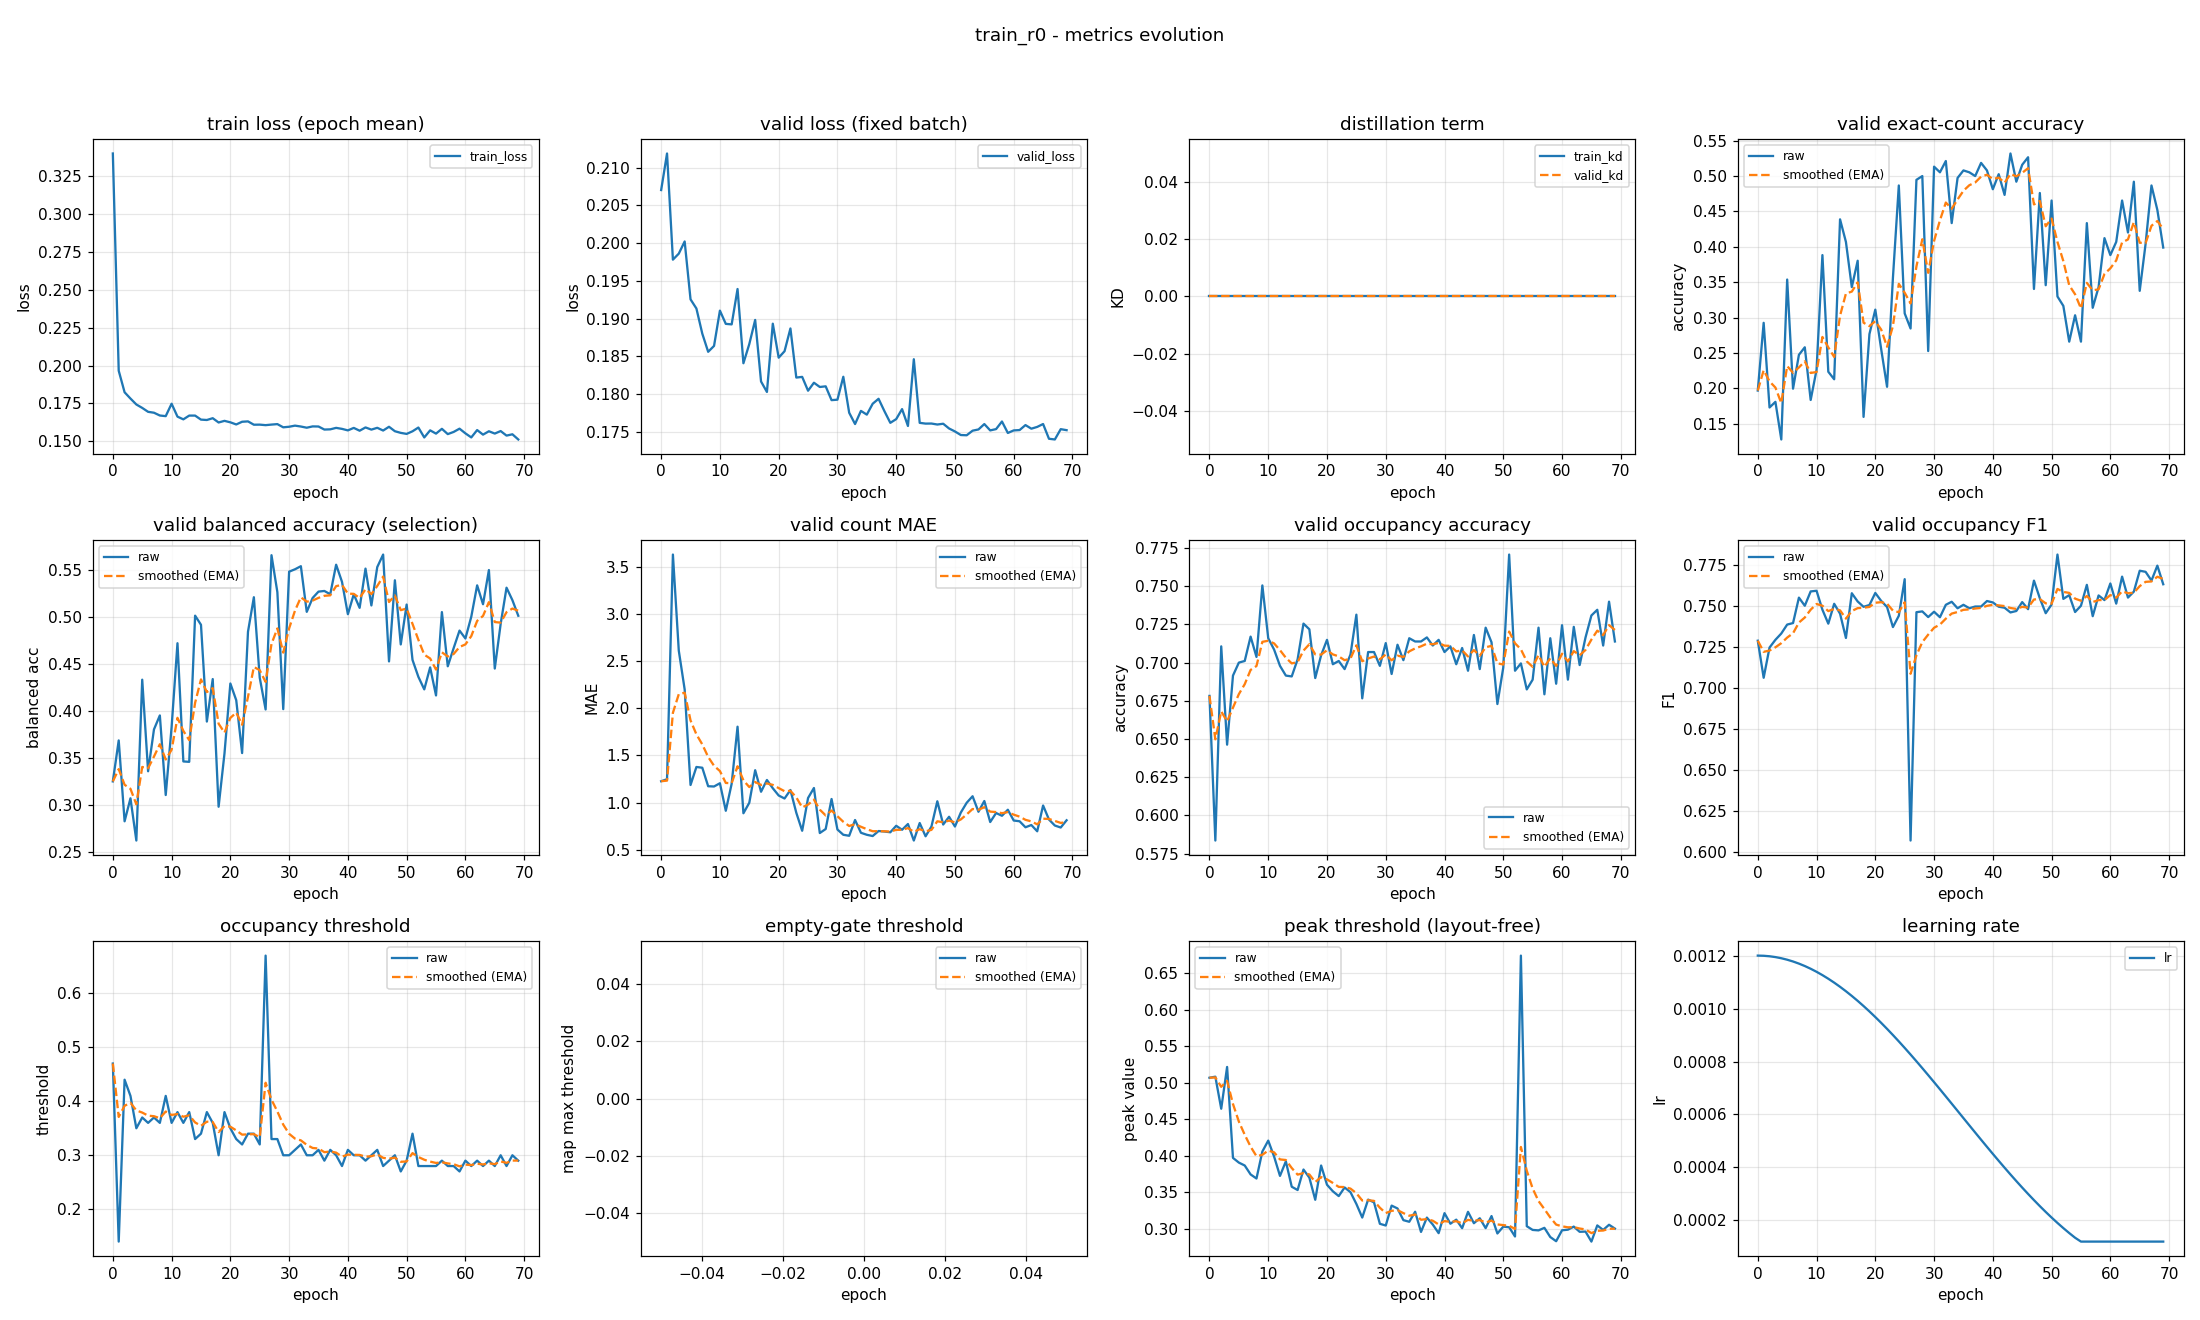

The data file committed next to this chart (first rows):
epoch, train_loss, valid_loss, train_kd, valid_kd, valid_accuracy, valid_accuracy_smoothed, valid_balanced_accuracy, valid_balanced_accuracy_smoothed, valid_mae, valid_mae_smoothed, valid_occupancy_accuracy, valid_occupancy_accuracy_smoothed, valid_occupancy_f1, valid_occupancy_f1_smoothed, valid_occupancy_threshold, valid_occupancy_threshold_smoothed, valid_empty_threshold, valid_empty_threshold_smoothed, valid_peak_threshold, valid_peak_threshold_smoothed, learning_rate
0, 0.3396, 0.207, 0.0, 0.0, 0.1968, 0.1968, 0.3251, 0.3251, 1.226, 1.226, 0.6782, 0.6782, 0.7286, 0.7286, 0.47, 0.47, nan, nan, 0.5068, 0.5068, 0.0012
1, 0.1966, 0.2119, 0.0, 0.0, 0.2926, 0.2255, 0.3687, 0.3382, 1.247, 1.232, 0.5835, 0.6498, 0.706, 0.7218, 0.14, 0.371, nan, nan, 0.5082, 0.5072, 0.001199
2, 0.1824, 0.1978, 0.0, 0.0, 0.1729, 0.2097, 0.2827, 0.3216, 3.636, 1.953, 0.7106, 0.668, 0.7244, 0.7226, 0.44, 0.3917, nan, nan, 0.4643, 0.4943, 0.001198
3, 0.1782, 0.1986, 0.0, 0.0, 0.1809, 0.2011, 0.3071, 0.3172, 2.614, 2.152, 0.6463, 0.6615, 0.7291, 0.7245, 0.41, 0.3972, nan, nan, 0.5216, 0.5025, 0.001194
4, 0.1743, 0.2002, 0.0, 0.0, 0.1277, 0.179, 0.2622, 0.3007, 2.202, 2.167, 0.6915, 0.6705, 0.733, 0.7271, 0.35, 0.383, nan, nan, 0.397, 0.4709, 0.00119
5, 0.1721, 0.1926, 0.0, 0.0, 0.3537, 0.2314, 0.4333, 0.3405, 1.186, 1.873, 0.7, 0.6794, 0.7384, 0.7305, 0.37, 0.3791, nan, nan, 0.3905, 0.4468, 0.001185
6, 0.1695, 0.1913, 0.0, 0.0, 0.1995, 0.2219, 0.3359, 0.3391, 1.378, 1.724, 0.7011, 0.6859, 0.7393, 0.7331, 0.36, 0.3734, nan, nan, 0.3866, 0.4287, 0.001178
7, 0.1689, 0.188, 0.0, 0.0, 0.2473, 0.2295, 0.3804, 0.3515, 1.37, 1.618, 0.717, 0.6952, 0.7548, 0.7396, 0.37, 0.3724, nan, nan, 0.3743, 0.4124, 0.00117
8, 0.1671, 0.1856, 0.0, 0.0, 0.258, 0.238, 0.3953, 0.3646, 1.173, 1.484, 0.7037, 0.6978, 0.7499, 0.7427, 0.36, 0.3687, nan, nan, 0.3688, 0.3993, 0.001161
9, 0.1667, 0.1864, 0.0, 0.0, 0.1835, 0.2217, 0.3106, 0.3484, 1.17, 1.39, 0.7505, 0.7136, 0.7586, 0.7475, 0.41, 0.3811, nan, nan, 0.4057, 0.4012, 0.00115
10, 0.1748, 0.1911, 0.0, 0.0, 0.2261, 0.223, 0.3829, 0.3588, 1.205, 1.334, 0.716, 0.7143, 0.759, 0.7509, 0.36, 0.3747, nan, nan, 0.4207, 0.4071, 0.001139
11, 0.1663, 0.1893, 0.0, 0.0, 0.3883, 0.2726, 0.4721, 0.3928, 0.9122, 1.208, 0.7085, 0.7126, 0.7475, 0.7499, 0.38, 0.3763, nan, nan, 0.3988, 0.4046, 0.001126
12, 0.1646, 0.1892, 0.0, 0.0, 0.2234, 0.2578, 0.3463, 0.3788, 1.199, 1.205, 0.6979, 0.7082, 0.739, 0.7466, 0.36, 0.3714, nan, nan, 0.3723, 0.3949, 0.001113
13, 0.167, 0.1939, 0.0, 0.0, 0.2128, 0.2443, 0.3459, 0.369, 1.806, 1.385, 0.6915, 0.7032, 0.7511, 0.748, 0.38, 0.374, nan, nan, 0.3923, 0.3941, 0.001098
14, 0.167, 0.1841, 0.0, 0.0, 0.4388, 0.3027, 0.5014, 0.4087, 0.8856, 1.236, 0.691, 0.6995, 0.7451, 0.7471, 0.33, 0.3608, nan, nan, 0.3575, 0.3831, 0.001082
15, 0.1644, 0.1866, 0.0, 0.0, 0.4069, 0.3339, 0.4917, 0.4336, 0.9973, 1.164, 0.7021, 0.7003, 0.7303, 0.742, 0.34, 0.3546, nan, nan, 0.353, 0.3741, 0.001065
16, 0.1641, 0.1898, 0.0, 0.0, 0.3431, 0.3367, 0.3888, 0.4201, 1.343, 1.218, 0.7255, 0.7079, 0.7575, 0.7467, 0.38, 0.3622, nan, nan, 0.3811, 0.3762, 0.001048
17, 0.1653, 0.1817, 0.0, 0.0, 0.3803, 0.3498, 0.4339, 0.4243, 1.114, 1.187, 0.7218, 0.712, 0.7525, 0.7484, 0.36, 0.3615, nan, nan, 0.3699, 0.3743, 0.001029
18, 0.1625, 0.1803, 0.0, 0.0, 0.1596, 0.2927, 0.2982, 0.3864, 1.239, 1.203, 0.6899, 0.7054, 0.7492, 0.7487, 0.3, 0.3431, nan, nan, 0.3396, 0.3639, 0.00101
19, 0.1636, 0.1893, 0.0, 0.0, 0.2766, 0.2879, 0.3548, 0.377, 1.152, 1.187, 0.7048, 0.7052, 0.7503, 0.7492, 0.38, 0.3542, nan, nan, 0.3866, 0.3707, 0.0009891
20, 0.1626, 0.1848, 0.0, 0.0, 0.3112, 0.2949, 0.4292, 0.3926, 1.074, 1.153, 0.7149, 0.7081, 0.7577, 0.7517, 0.35, 0.3529, nan, nan, 0.3602, 0.3676, 0.000968
21, 0.1612, 0.1857, 0.0, 0.0, 0.2553, 0.283, 0.4115, 0.3983, 1.043, 1.12, 0.6989, 0.7054, 0.7528, 0.7521, 0.33, 0.346, nan, nan, 0.3512, 0.3627, 0.000946
22, 0.163, 0.1887, 0.0, 0.0, 0.2021, 0.2587, 0.3552, 0.3854, 1.133, 1.124, 0.7011, 0.7041, 0.7491, 0.7512, 0.32, 0.3382, nan, nan, 0.3447, 0.3573, 0.0009233
23, 0.1632, 0.1822, 0.0, 0.0, 0.3564, 0.288, 0.4842, 0.415, 0.891, 1.054, 0.6957, 0.7016, 0.7369, 0.7469, 0.34, 0.3388, nan, nan, 0.3565, 0.357, 0.0009
24, 0.161, 0.1823, 0.0, 0.0, 0.4867, 0.3476, 0.521, 0.4468, 0.6995, 0.9477, 0.7053, 0.7027, 0.7438, 0.7459, 0.34, 0.3391, nan, nan, 0.35, 0.3549, 0.000876
25, 0.1611, 0.1805, 0.0, 0.0, 0.3059, 0.3351, 0.4353, 0.4434, 1.048, 0.9778, 0.7314, 0.7113, 0.7661, 0.752, 0.32, 0.3334, nan, nan, 0.3339, 0.3486, 0.0008515
26, 0.1607, 0.1815, 0.0, 0.0, 0.2846, 0.3199, 0.4016, 0.4308, 1.154, 1.031, 0.6766, 0.7009, 0.6067, 0.7084, 0.67, 0.4344, nan, nan, 0.3153, 0.3386, 0.0008265
27, 0.1611, 0.181, 0.0, 0.0, 0.4947, 0.3724, 0.5657, 0.4713, 0.6755, 0.9242, 0.7069, 0.7027, 0.746, 0.7197, 0.33, 0.4031, nan, nan, 0.3399, 0.339, 0.0008009
28, 0.1614, 0.181, 0.0, 0.0, 0.5, 0.4107, 0.5263, 0.4878, 0.7181, 0.8623, 0.7069, 0.704, 0.7464, 0.7277, 0.33, 0.3811, nan, nan, 0.3361, 0.3381, 0.000775
29, 0.1593, 0.1792, 0.0, 0.0, 0.2527, 0.3633, 0.402, 0.4621, 1.037, 0.9148, 0.6979, 0.7021, 0.743, 0.7323, 0.3, 0.3568, nan, nan, 0.3067, 0.3287, 0.0007487
30, 0.1597, 0.1793, 0.0, 0.0, 0.5133, 0.4083, 0.5481, 0.4879, 0.7128, 0.8542, 0.7128, 0.7053, 0.7462, 0.7365, 0.3, 0.3398, nan, nan, 0.3044, 0.3214, 0.0007221
31, 0.1604, 0.1823, 0.0, 0.0, 0.5053, 0.4374, 0.5507, 0.5067, 0.6569, 0.795, 0.6926, 0.7015, 0.7429, 0.7384, 0.31, 0.3308, nan, nan, 0.3316, 0.3245, 0.0006952
32, 0.1598, 0.1776, 0.0, 0.0, 0.5213, 0.4626, 0.554, 0.5209, 0.6463, 0.7504, 0.7117, 0.7046, 0.7505, 0.742, 0.32, 0.3276, nan, nan, 0.3277, 0.3254, 0.0006681
33, 0.159, 0.1761, 0.0, 0.0, 0.4335, 0.4538, 0.5054, 0.5163, 0.8138, 0.7694, 0.7016, 0.7037, 0.7523, 0.7451, 0.3, 0.3193, nan, nan, 0.3117, 0.3213, 0.0006409
34, 0.1599, 0.1778, 0.0, 0.0, 0.4973, 0.4669, 0.5201, 0.5174, 0.6782, 0.7421, 0.716, 0.7074, 0.7484, 0.7461, 0.3, 0.3135, nan, nan, 0.3095, 0.3178, 0.0006137
35, 0.1598, 0.1773, 0.0, 0.0, 0.508, 0.4792, 0.5269, 0.5203, 0.6569, 0.7165, 0.7138, 0.7093, 0.7505, 0.7474, 0.31, 0.3125, nan, nan, 0.3232, 0.3194, 0.0005863
36, 0.1578, 0.1787, 0.0, 0.0, 0.5053, 0.487, 0.5276, 0.5225, 0.6436, 0.6946, 0.7138, 0.7107, 0.7484, 0.7477, 0.29, 0.3057, nan, nan, 0.2956, 0.3123, 0.0005591
37, 0.158, 0.1794, 0.0, 0.0, 0.5, 0.4909, 0.5242, 0.523, 0.6968, 0.6953, 0.7165, 0.7124, 0.7494, 0.7482, 0.31, 0.307, nan, nan, 0.3152, 0.3132, 0.0005319
38, 0.1589, 0.1778, 0.0, 0.0, 0.5186, 0.4992, 0.5555, 0.5328, 0.6915, 0.6942, 0.7112, 0.712, 0.7494, 0.7486, 0.3, 0.3049, nan, nan, 0.3057, 0.3109, 0.0005048
39, 0.1583, 0.1762, 0.0, 0.0, 0.508, 0.5019, 0.5373, 0.5341, 0.6835, 0.691, 0.7149, 0.7129, 0.7528, 0.7498, 0.28, 0.2974, nan, nan, 0.2939, 0.3058, 0.0004779
40, 0.1573, 0.1767, 0.0, 0.0, 0.4814, 0.4957, 0.5029, 0.5248, 0.7527, 0.7095, 0.7069, 0.7111, 0.7519, 0.7505, 0.31, 0.3012, nan, nan, 0.3213, 0.3105, 0.0004513
41, 0.1589, 0.178, 0.0, 0.0, 0.5027, 0.4978, 0.5241, 0.5246, 0.7101, 0.7097, 0.7106, 0.711, 0.7493, 0.7501, 0.3, 0.3008, nan, nan, 0.3068, 0.3094, 0.000425
42, 0.1571, 0.1758, 0.0, 0.0, 0.4734, 0.4905, 0.5097, 0.5201, 0.7713, 0.7281, 0.6989, 0.7074, 0.7487, 0.7497, 0.3, 0.3006, nan, nan, 0.3124, 0.3103, 0.0003991
43, 0.1592, 0.1846, 0.0, 0.0, 0.5319, 0.5029, 0.5514, 0.5295, 0.5957, 0.6884, 0.7096, 0.708, 0.7458, 0.7485, 0.29, 0.2974, nan, nan, 0.3007, 0.3074, 0.0003735
44, 0.1578, 0.1762, 0.0, 0.0, 0.492, 0.4996, 0.5122, 0.5243, 0.7819, 0.7165, 0.6947, 0.704, 0.7467, 0.748, 0.3, 0.2982, nan, nan, 0.3231, 0.3121, 0.0003485
45, 0.159, 0.1761, 0.0, 0.0, 0.516, 0.5045, 0.553, 0.5329, 0.641, 0.6938, 0.7181, 0.7082, 0.7521, 0.7492, 0.31, 0.3017, nan, nan, 0.3075, 0.3107, 0.000324
46, 0.1572, 0.1761, 0.0, 0.0, 0.5266, 0.5112, 0.5663, 0.5429, 0.7447, 0.7091, 0.6957, 0.7045, 0.7478, 0.7488, 0.28, 0.2952, nan, nan, 0.3143, 0.3118, 0.0003
47, 0.1597, 0.176, 0.0, 0.0, 0.3404, 0.4599, 0.4527, 0.5159, 1.013, 0.8003, 0.7229, 0.71, 0.7652, 0.7537, 0.29, 0.2936, nan, nan, 0.3008, 0.3085, 0.0002767
48, 0.1567, 0.1761, 0.0, 0.0, 0.4761, 0.4648, 0.539, 0.5228, 0.766, 0.79, 0.7133, 0.711, 0.7544, 0.7539, 0.3, 0.2956, nan, nan, 0.3173, 0.3111, 0.000254
49, 0.1556, 0.1755, 0.0, 0.0, 0.3457, 0.4291, 0.4708, 0.5072, 0.8484, 0.8075, 0.6729, 0.6996, 0.7453, 0.7514, 0.27, 0.2879, nan, nan, 0.2935, 0.3058, 0.000232
50, 0.155, 0.1751, 0.0, 0.0, 0.4654, 0.44, 0.5132, 0.509, 0.7447, 0.7887, 0.6968, 0.6987, 0.7507, 0.7511, 0.29, 0.2885, nan, nan, 0.3028, 0.3049, 0.0002109
51, 0.1567, 0.1746, 0.0, 0.0, 0.3298, 0.4069, 0.4543, 0.4926, 0.8936, 0.8202, 0.7707, 0.7203, 0.7811, 0.7601, 0.34, 0.304, nan, nan, 0.302, 0.3041, 0.0001905
52, 0.1592, 0.1746, 0.0, 0.0, 0.3165, 0.3798, 0.4363, 0.4757, 0.9973, 0.8733, 0.6947, 0.7126, 0.7541, 0.7583, 0.28, 0.2968, nan, nan, 0.2893, 0.2996, 0.0001709
53, 0.1526, 0.1752, 0.0, 0.0, 0.266, 0.3456, 0.423, 0.4599, 1.066, 0.9313, 0.6995, 0.7087, 0.7564, 0.7577, 0.28, 0.2917, nan, nan, 0.6741, 0.412, 0.0001523
54, 0.1573, 0.1753, 0.0, 0.0, 0.3032, 0.3329, 0.4464, 0.4558, 0.9016, 0.9224, 0.6824, 0.7008, 0.7461, 0.7542, 0.28, 0.2882, nan, nan, 0.3034, 0.3794, 0.0001346
55, 0.1552, 0.1761, 0.0, 0.0, 0.266, 0.3128, 0.4165, 0.444, 1.016, 0.9504, 0.6888, 0.6972, 0.7499, 0.7529, 0.28, 0.2858, nan, nan, 0.2983, 0.3551, 0.00012
56, 0.1583, 0.1752, 0.0, 0.0, 0.4335, 0.349, 0.5052, 0.4624, 0.7926, 0.9031, 0.7229, 0.7049, 0.7626, 0.7558, 0.29, 0.287, nan, nan, 0.2977, 0.3379, 0.00012
57, 0.1548, 0.1754, 0.0, 0.0, 0.3138, 0.3385, 0.4476, 0.4579, 0.8883, 0.8986, 0.6793, 0.6972, 0.7435, 0.7521, 0.28, 0.2849, nan, nan, 0.3012, 0.3269, 0.00012
58, 0.1563, 0.1764, 0.0, 0.0, 0.3431, 0.3399, 0.4668, 0.4606, 0.859, 0.8868, 0.716, 0.7028, 0.7562, 0.7534, 0.28, 0.2834, nan, nan, 0.2886, 0.3154, 0.00012
59, 0.1584, 0.1749, 0.0, 0.0, 0.4122, 0.3616, 0.4855, 0.4681, 0.9229, 0.8976, 0.6862, 0.6978, 0.7533, 0.7533, 0.27, 0.2794, nan, nan, 0.2828, 0.3056, 0.00012
... 10 more rows
